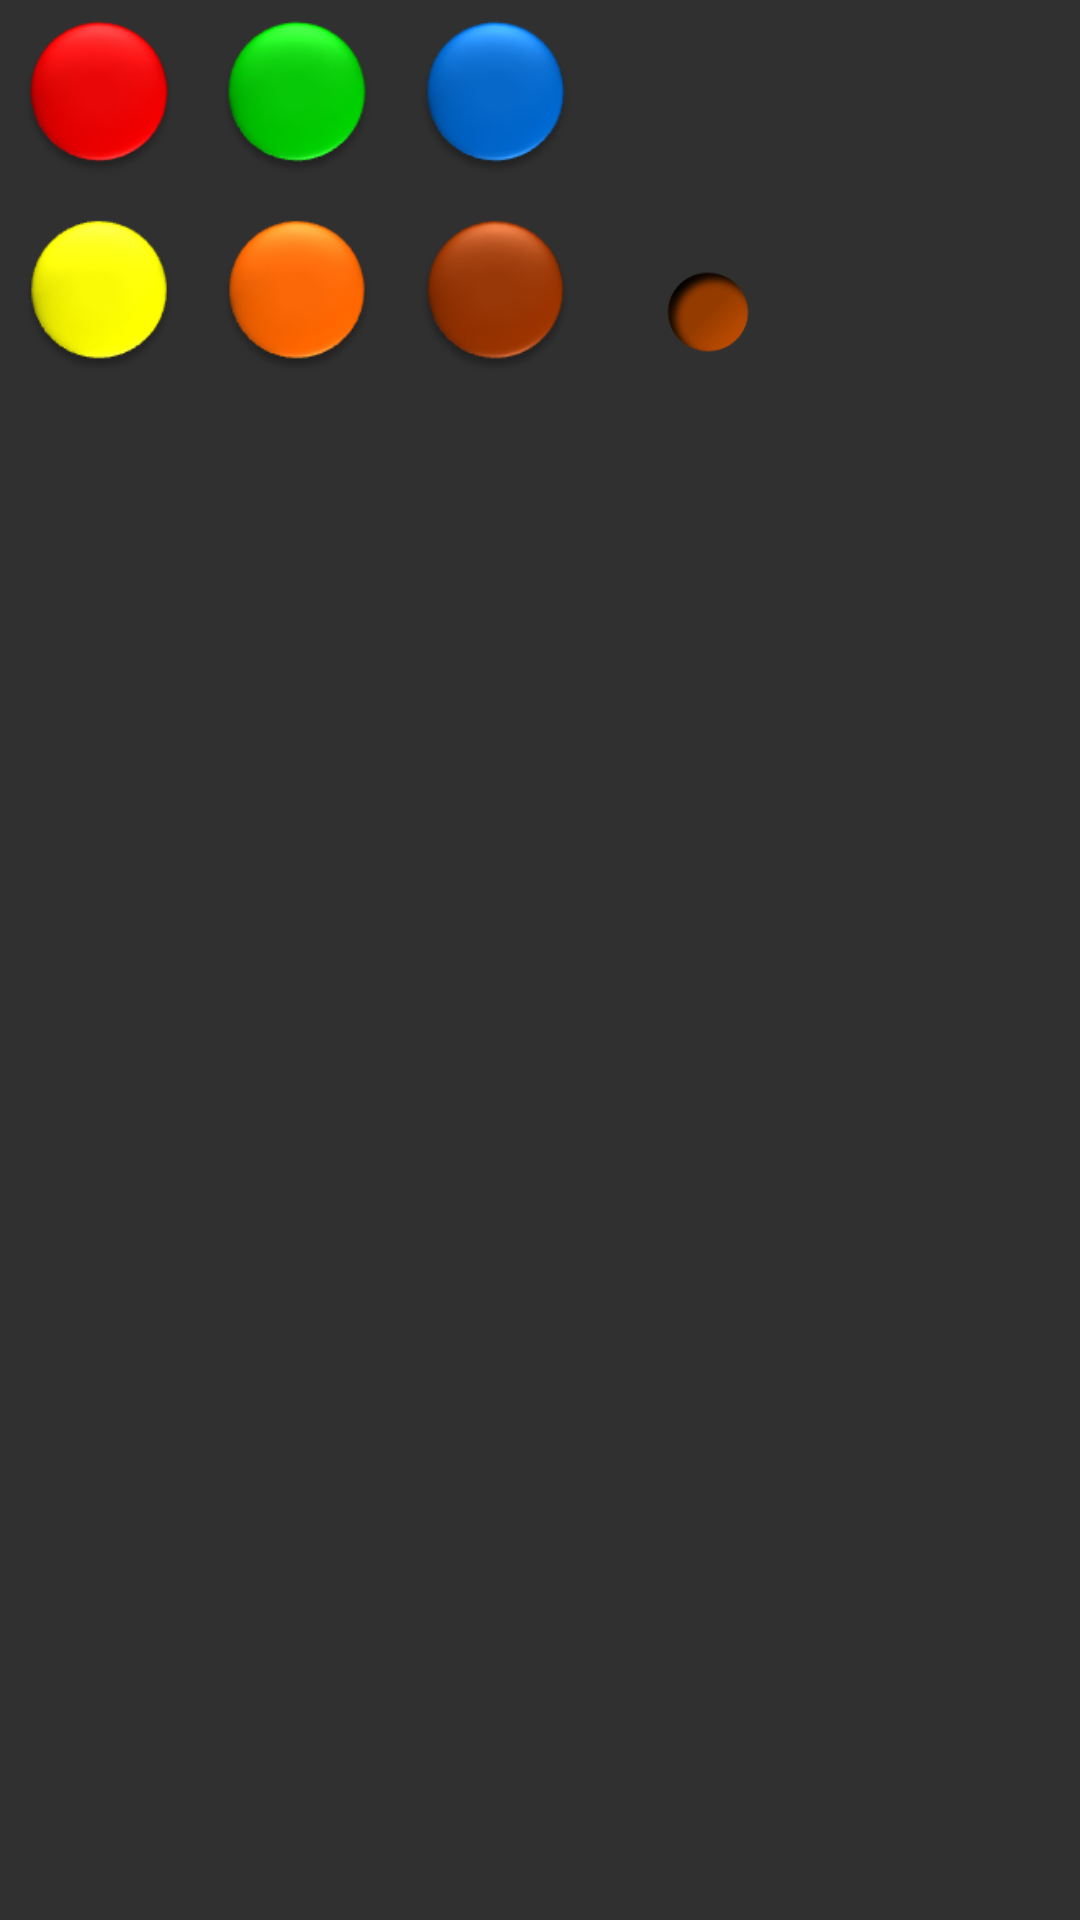

Layout XML and referenced resources for this Android screen:
<!-- AndroidManifest.xml: application theme android:Theme.Material -->
<!-- res/layout/color_chooser.xml -->
<?xml version="1.0" encoding="utf-8"?>
<LinearLayout xmlns:android="http://schemas.android.com/apk/res/android"
    xmlns:app="http://schemas.android.com/apk/res-auto"
    android:layout_width="match_parent"
    android:layout_height="wrap_content"
    android:orientation="vertical"
    android:background="@drawable/codebreaker_panel" >

    <LinearLayout
        android:id="@+id/linearLayout1"
        android:layout_width="match_parent"
        android:layout_height="wrap_content"
        android:layout_marginBottom="5dip"
        android:layout_marginTop="5dip"
        android:layout_marginStart="5dip">

        <ImageView
            android:id="@+id/color_chooser_red"
            style="@style/color_chooser_dialog_item"
            android:contentDescription="@string/red"
            android:src="@drawable/red_circle" />

        <ImageView
            android:id="@+id/color_chooser_green"
            style="@style/color_chooser_dialog_item"
            android:contentDescription="@string/green"
            android:src="@drawable/green_circle" />

        <ImageView
            android:id="@+id/color_chooser_blue"
            style="@style/color_chooser_dialog_item"
            android:contentDescription="@string/blue"
            android:src="@drawable/blue_circle" />

    </LinearLayout>

    <LinearLayout
        android:id="@+id/linearLayout2"
        android:layout_width="match_parent"
        android:layout_height="wrap_content"
        android:layout_marginTop="5dip"
        android:layout_marginStart="5dip">

        <ImageView
            android:id="@+id/color_chooser_yellow"
            style="@style/color_chooser_dialog_item"
            android:contentDescription="@string/yellow"
            android:src="@drawable/yellow_circle" />

        <ImageView
            android:id="@+id/color_chooser_orange"
            style="@style/color_chooser_dialog_item"
            android:contentDescription="@string/orange"
            android:src="@drawable/orange_circle" />

        <ImageView
            android:id="@+id/color_chooser_brown"
            style="@style/color_chooser_dialog_item"
            android:contentDescription="@string/brown"
            android:src="@drawable/brown_circle" />

        <ImageView
            android:id="@+id/color_chooser_empty"
            style="@style/color_chooser_dialog_item"
            android:layout_width="48dp"
            android:layout_height="48dp"
            android:layout_marginStart="9dip"
            android:layout_marginTop="9dip"
            android:layout_marginBottom="12dip"
            android:contentDescription="@string/empty"
            android:src="@drawable/empty_circle" />
    </LinearLayout>



</LinearLayout>
<!-- resources referenced by this layout -->
<resources>
  <!-- drawable blue_circle: png bitmap (drawable, 10914 bytes) -->
  <!-- drawable brown_circle: png bitmap (drawable, 10477 bytes) -->
  <!-- drawable empty_circle: png bitmap (drawable, 3627 bytes) -->
  <!-- drawable green_circle: png bitmap (drawable, 9859 bytes) -->
  <!-- drawable orange_circle: png bitmap (drawable, 10146 bytes) -->
  <!-- drawable red_circle: png bitmap (drawable, 8705 bytes) -->
  <!-- drawable yellow_circle: png bitmap (drawable, 8190 bytes) -->
  <string name="blue">Blue</string>
  <string name="brown">Brown</string>
  <string name="empty">Empty</string>
  <string name="green">Green</string>
  <string name="orange">Orange</string>
  <string name="red">Red</string>
  <string name="yellow">Yellow</string>
  <style name="color_chooser_dialog_item">
          <item name="android:height">56dip</item>
          <item name="android:width">56dip</item>
          <item name="android:layout_marginRight">10dip</item>
          <item name="android:layout_height">56dip</item>
          <item name="android:layout_width">56dip</item>
      </style>
</resources>
